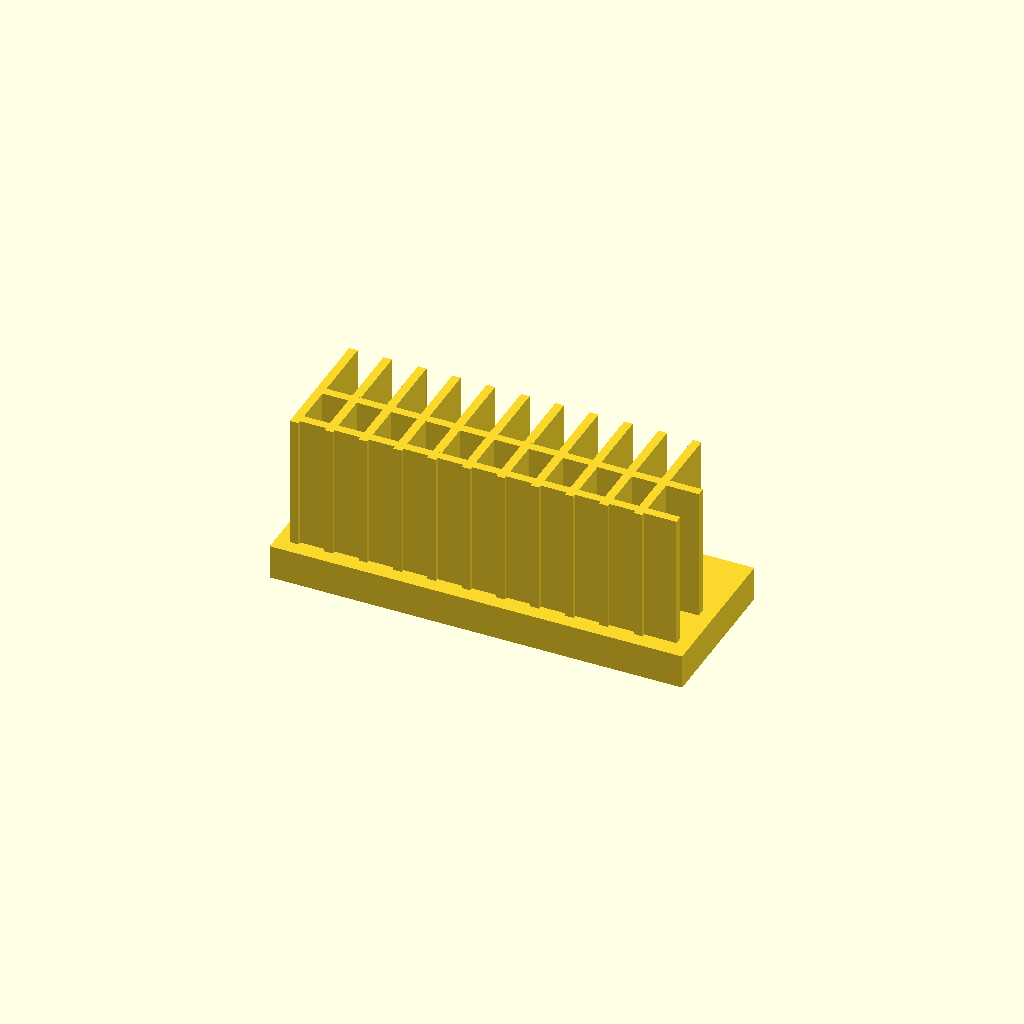
Cell 1: the model at its default parameters.
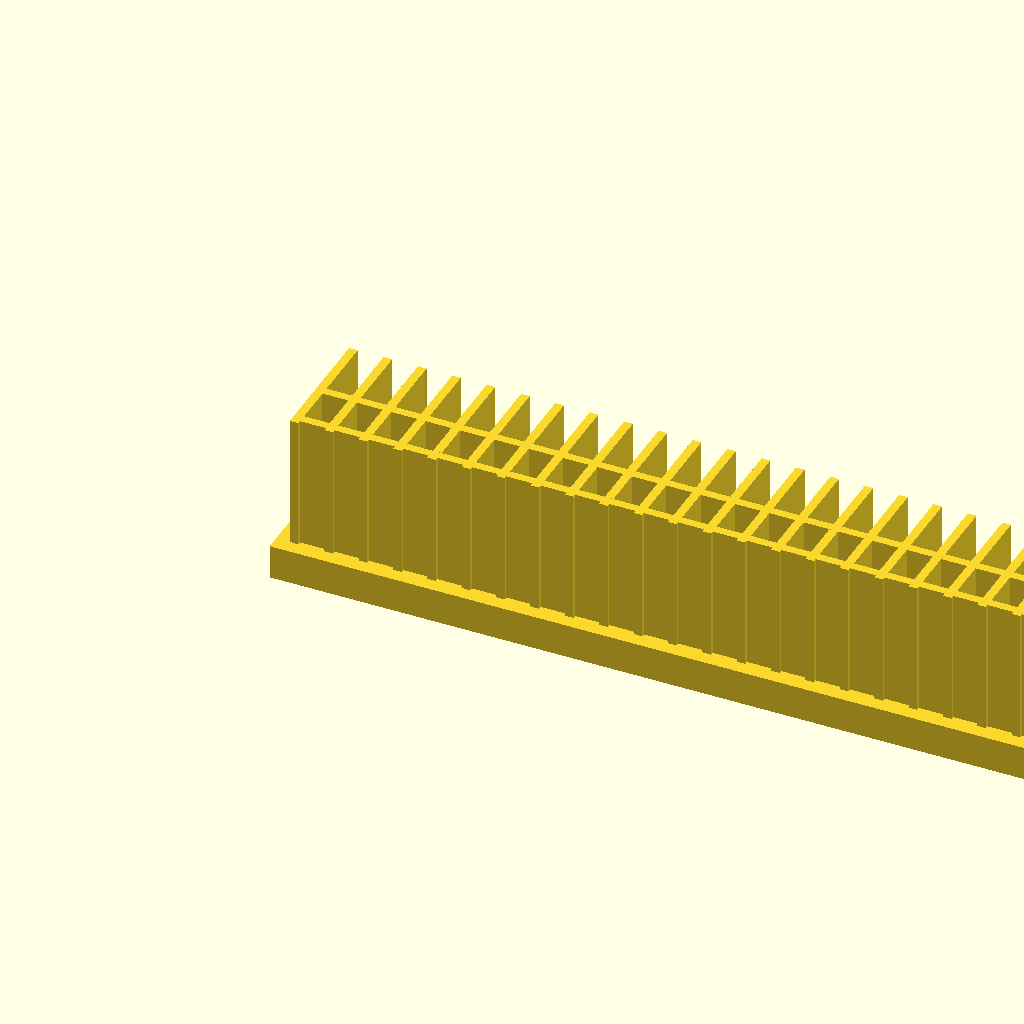
Cell 2: base_l = 240 (everything else at default).
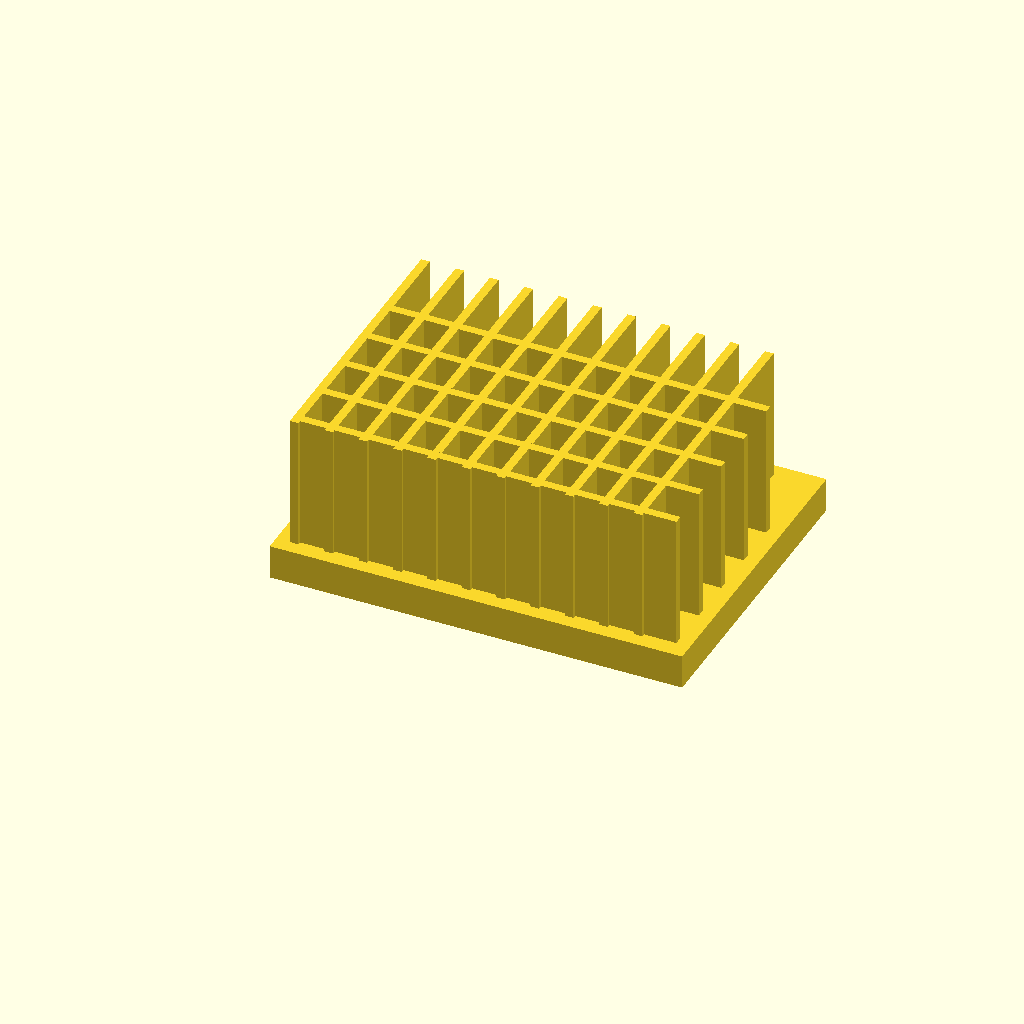
Cell 3 — base_w set to 90, the other parameters unchanged.
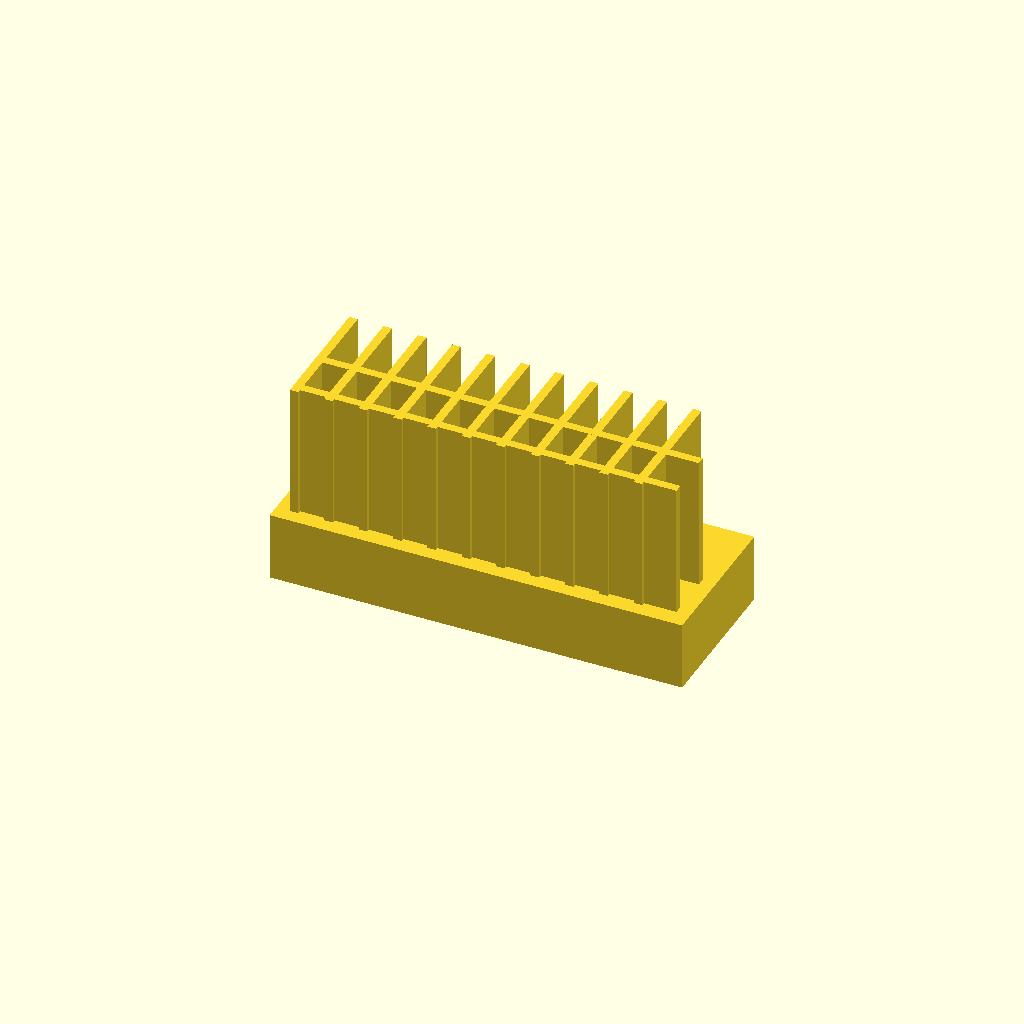
Cell 4 — base_t set to 20, the other parameters unchanged.
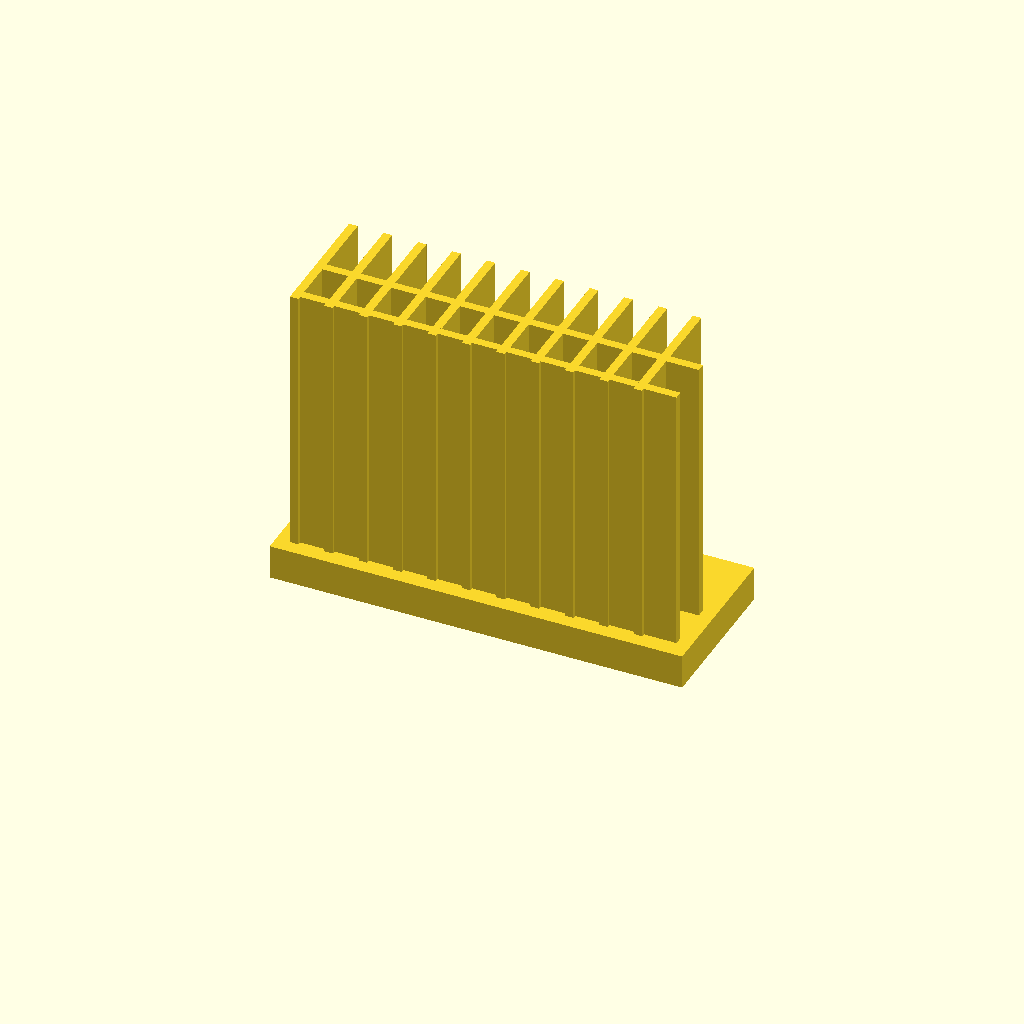
Cell 5: the same model with fin_h = 80.
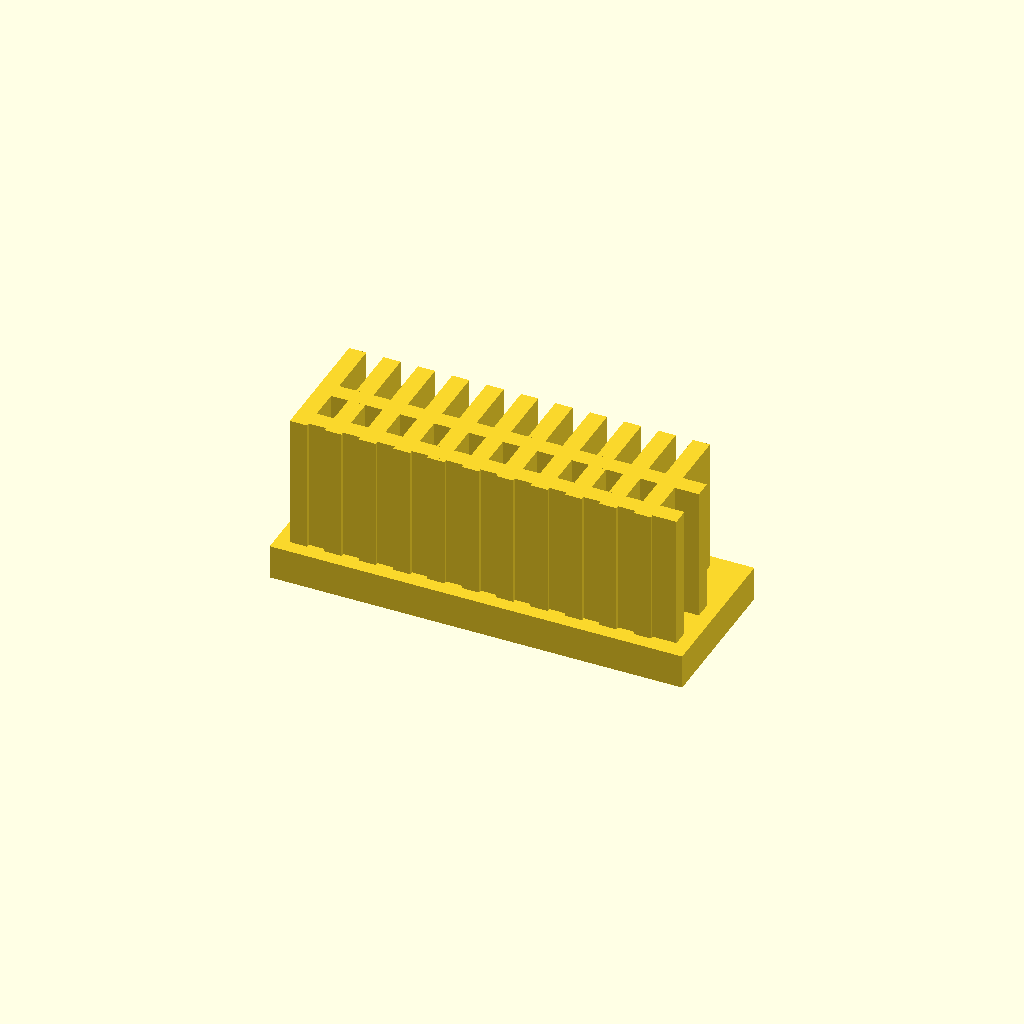
Cell 6: the same model with fin_t = 5.
One fixed orthographic camera (rotation 55°, 0°, 25°; colour scheme Cornfield) for every cell.
Source of the model, optional_data/data/solid2/heatsink/part_0175.scad:
$fn = 32;

// ----------------------------------------------------------------------
// Heatsink: cross fin block
// ----------------------------------------------------------------------

// --- parameters (mm) ---
base_l = 120;             // base length, X
base_w = 45;              // base width, Y
base_t = 10;              // base plate thickness
fin_h = 40;               // fin height above the base
fin_t = 2.5;              // fin thickness
edge = 4;                 // margin from the base ends
pitch = 10;               // fin pitch
rib_pitch = 14;           // cross rib pitch

n_fins = floor((base_l - 2 * edge - fin_t) / pitch) + 1;  // fin count
total_h = base_t + fin_h - 1;  // overall height
n_ribs = floor((base_w - 2 * edge) / rib_pitch);  // rib count

union() {
  cube([base_l, base_w, base_t]);
  for (i = [0 : n_fins - 1])
    translate([edge + i * pitch, edge, base_t - 1])
      cube([fin_t, base_w - 2 * edge, fin_h]);
  for (i = [0 : n_ribs - 1])
    translate([edge, edge + 1 + i * rib_pitch, base_t - 1])
      cube([base_l - 2 * edge, fin_t, fin_h]);
}
Customizer parameters (derived from the source; name, type, default, range or options):
base_l: number, default 120
base_w: number, default 45
base_t: number, default 10
fin_h: number, default 40
fin_t: number, default 2.5
edge: number, default 4
pitch: number, default 10
rib_pitch: number, default 14
